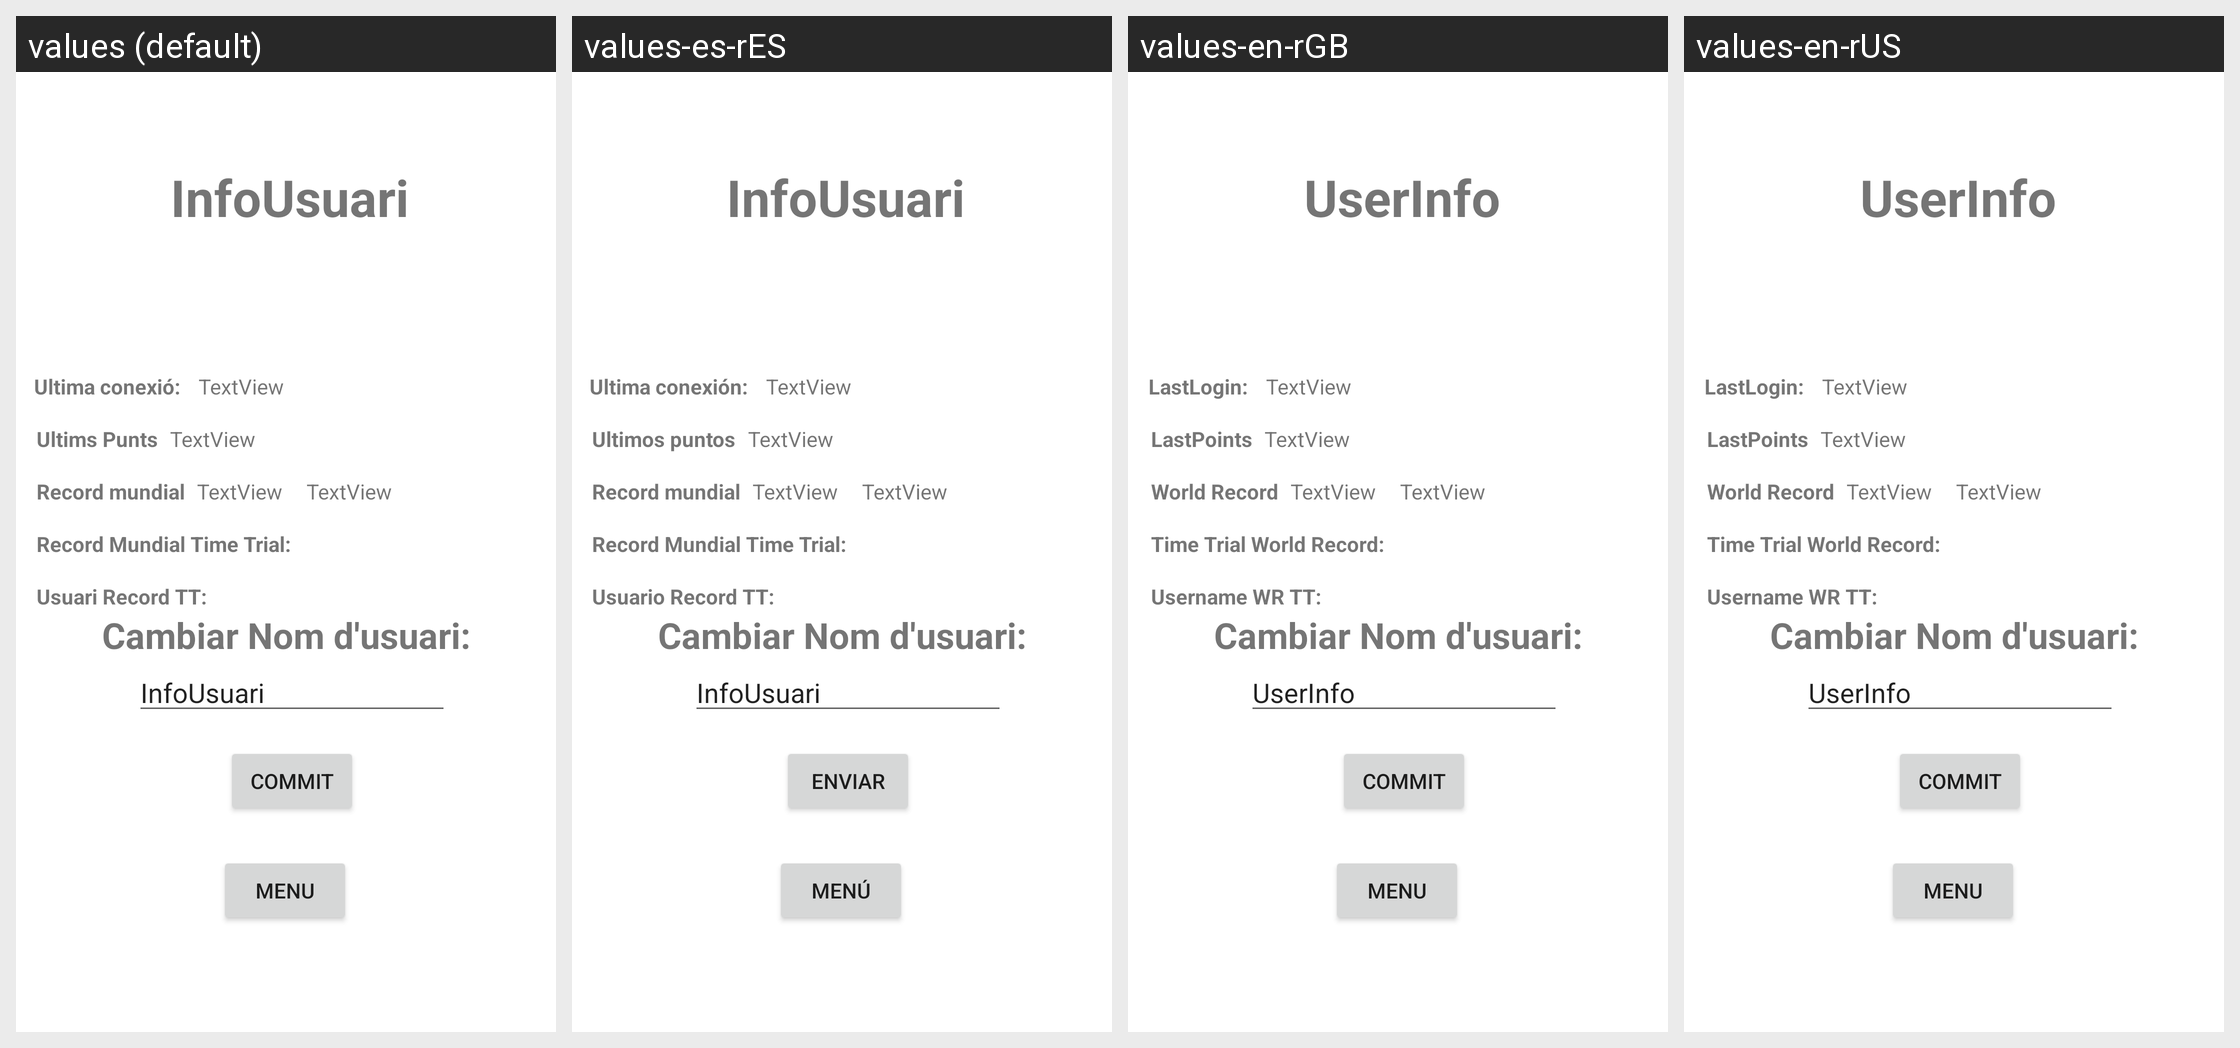

Strings drawn on this Android screen and how each of the app's shown locales translates them:
Android screen res/layout/activity_user_info.xml rendered under 4 locales, left to right: values (default), values-es-rES, values-en-rGB, values-en-rUS. Device: Nexus 5 (rendered at 1080×1920; each locale shown at half size, 540×960, under a caption strip naming it); theme Theme.GetThePic.
Other locales in the repository, not shown: values-en-rVG.
Strings drawn on this screen, with the default value and each locale's value (text and hints the layout hard-codes, and strings that could not be matched under every locale, appear in the picture but are not listed):

LastLogin
  values: Ultima conexió:
  values-es-rES: Ultima conexión:
  values-en-rGB: LastLogin:
  values-en-rUS: LastLogin:

LastPoints
  values: Ultims Punts
  values-es-rES: Ultimos puntos
  values-en-rGB: LastPoints
  values-en-rUS: LastPoints

Menu
  values: Menu
  values-es-rES: Menú
  values-en-rGB: Menu
  values-en-rUS: Menu

WR
  values: Record mundial
  values-es-rES: Record mundial
  values-en-rGB: World Record
  values-en-rUS: World Record

WRTT
  values: Record Mundial Time Trial:
  values-es-rES: Record Mundial Time Trial:
  values-en-rGB: Time Trial World Record:
  values-en-rUS: Time Trial World Record:

WRTTuserInfo
  values: Usuari Record TT:
  values-es-rES: Usuario Record TT:
  values-en-rGB: Username WR TT:
  values-en-rUS: Username WR TT:

UserInfo
  values: InfoUsuari
  values-es-rES: InfoUsuari
  values-en-rGB: UserInfo
  values-en-rUS: UserInfo

Commit
  values: Commit
  values-es-rES: Enviar
  values-en-rGB: Commit
  values-en-rUS: Commit

ChangeUserName
  values: Cambiar Nom d'usuari:
  values-es-rES: Cambiar Nom d'usuari:
  values-en-rGB: Cambiar Nom d'usuari:
  values-en-rUS: Cambiar Nom d'usuari:
